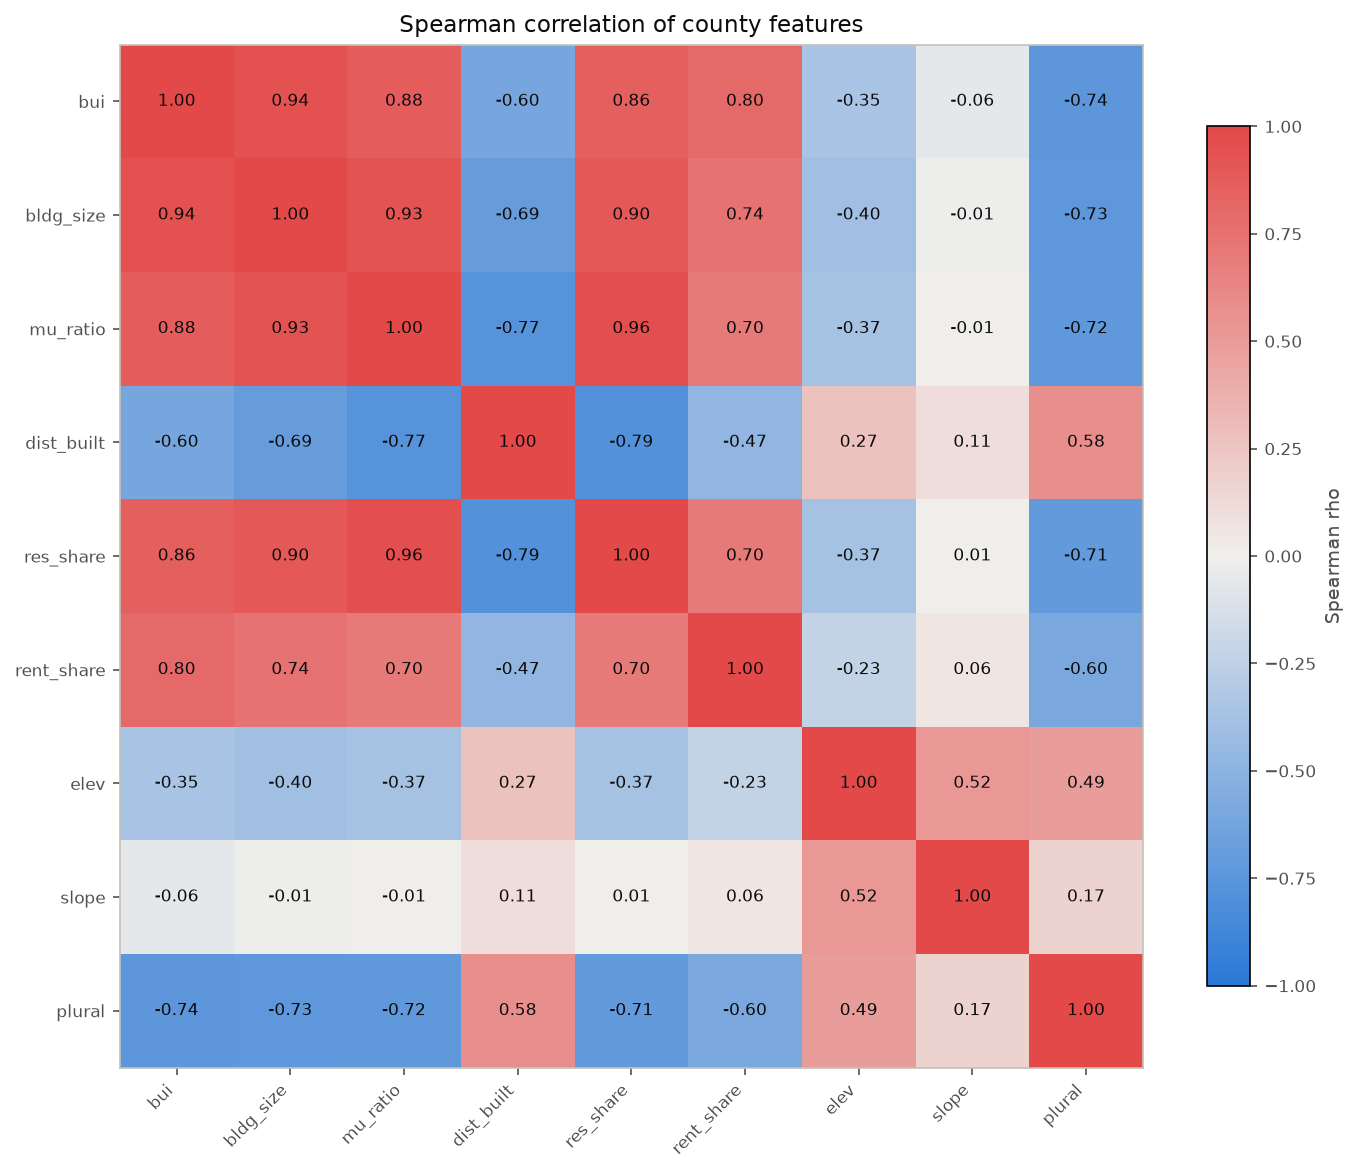

Source data for this figure (header and first rows):
feature, bui, bldg_size, mu_ratio, dist_built, res_share, rent_share, elev, slope, plural
bui, 1.0, 0.9441, 0.877, -0.6034, 0.8578, 0.7984, -0.3535, -0.06185, -0.7415
bldg_size, 0.9441, 1.0, 0.9308, -0.6906, 0.9045, 0.744, -0.3971, -0.009753, -0.7275
mu_ratio, 0.877, 0.9308, 1.0, -0.7721, 0.9566, 0.698, -0.3741, -0.00694, -0.7207
dist_built, -0.6034, -0.6906, -0.7721, 1.0, -0.7873, -0.4748, 0.267, 0.106, 0.5773
res_share, 0.8578, 0.9045, 0.9566, -0.7873, 1.0, 0.7019, -0.3713, 0.006526, -0.7055
rent_share, 0.7984, 0.744, 0.698, -0.4748, 0.7019, 1.0, -0.2272, 0.05827, -0.5983
elev, -0.3535, -0.3971, -0.3741, 0.267, -0.3713, -0.2272, 1.0, 0.519, 0.4868
slope, -0.06185, -0.009753, -0.00694, 0.106, 0.006526, 0.05827, 0.519, 1.0, 0.1711
plural, -0.7415, -0.7275, -0.7207, 0.5773, -0.7055, -0.5983, 0.4868, 0.1711, 1.0
